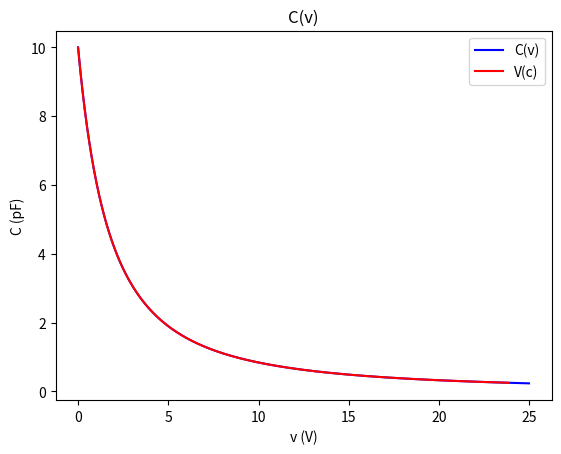

The script that saved this image:
import numpy as np
import matplotlib.pyplot as plt


# [redacted]
def c_v(v, c0, v0, m):
    """Returns the capacitance (in picoFarad) as function of the voltage (in volts)"""
    return c0 / ((1 + v / v0) ** m)


def v_c(c, c0, v0, m):
    """Returns the voltage (in volts) as function of the capacitance (in picoFarad)"""
    return v0 * (((c0 / c) ** (1 / m)) - 1)


# Set the parameters
# c0 = 867.3
c0 = 10  # in picoFarad
v0 = 2.9  # in volts
m = 1.66

# Create an array of v values
v = np.arange(0, 25, 0.01)
c = np.arange(0.25, 10, 0.01)

# Calculate the corresponding C values
C = c_v(v, c0, v0, m)

# Calculate the corresponding V values
V = v_c(c, c0, v0, m)

print("min capacitance:", min(C))
print("max capacitance:", max(C))

# Plot the function
plt.plot(v, C, 'b-', label="C(v)")  # Polt C(v)
plt.plot(V, c, 'r-', label="V(c)")  # Polt V(c) (inverse: V on x-axis and c on y-axis)

# Add axis labels and a title
plt.legend()
plt.xlabel('v (V)')
plt.ylabel('C (pF)')
plt.title('C(v)')

# Show the plot
plt.show()
